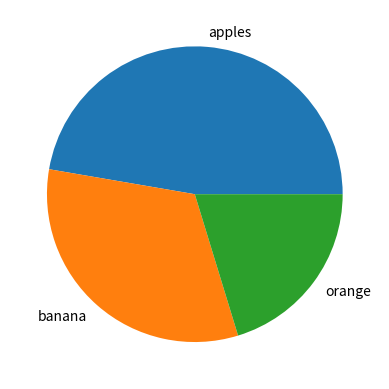

Reproduce this figure in Python.
import matplotlib as mpl
import matplotlib.pyplot as plt
import pandas as pd
import numpy as np

Z = np.array([35,24,15])
mylabels = ["apples", "banana", "orange"]
plt.pie(Z, labels=mylabels)
plt.show()

class DataVisualizeError(Exception):
    pass

class VisualizeData():
    def __init__(self):
        self.data = None # list of numeric values
        self.labels = None # list of str values

    def set_data(self, data: list) -> None:
        self.data = data

    def set_labels(self, labels: list) -> None:
        self.labels = labels
    
    def create_pie(self):
        data = np.array(data)
        pie_labels = self.labels
        plt.pie(data, labels=pie_labels)
        plt.show() # somehow store pie chart as well

